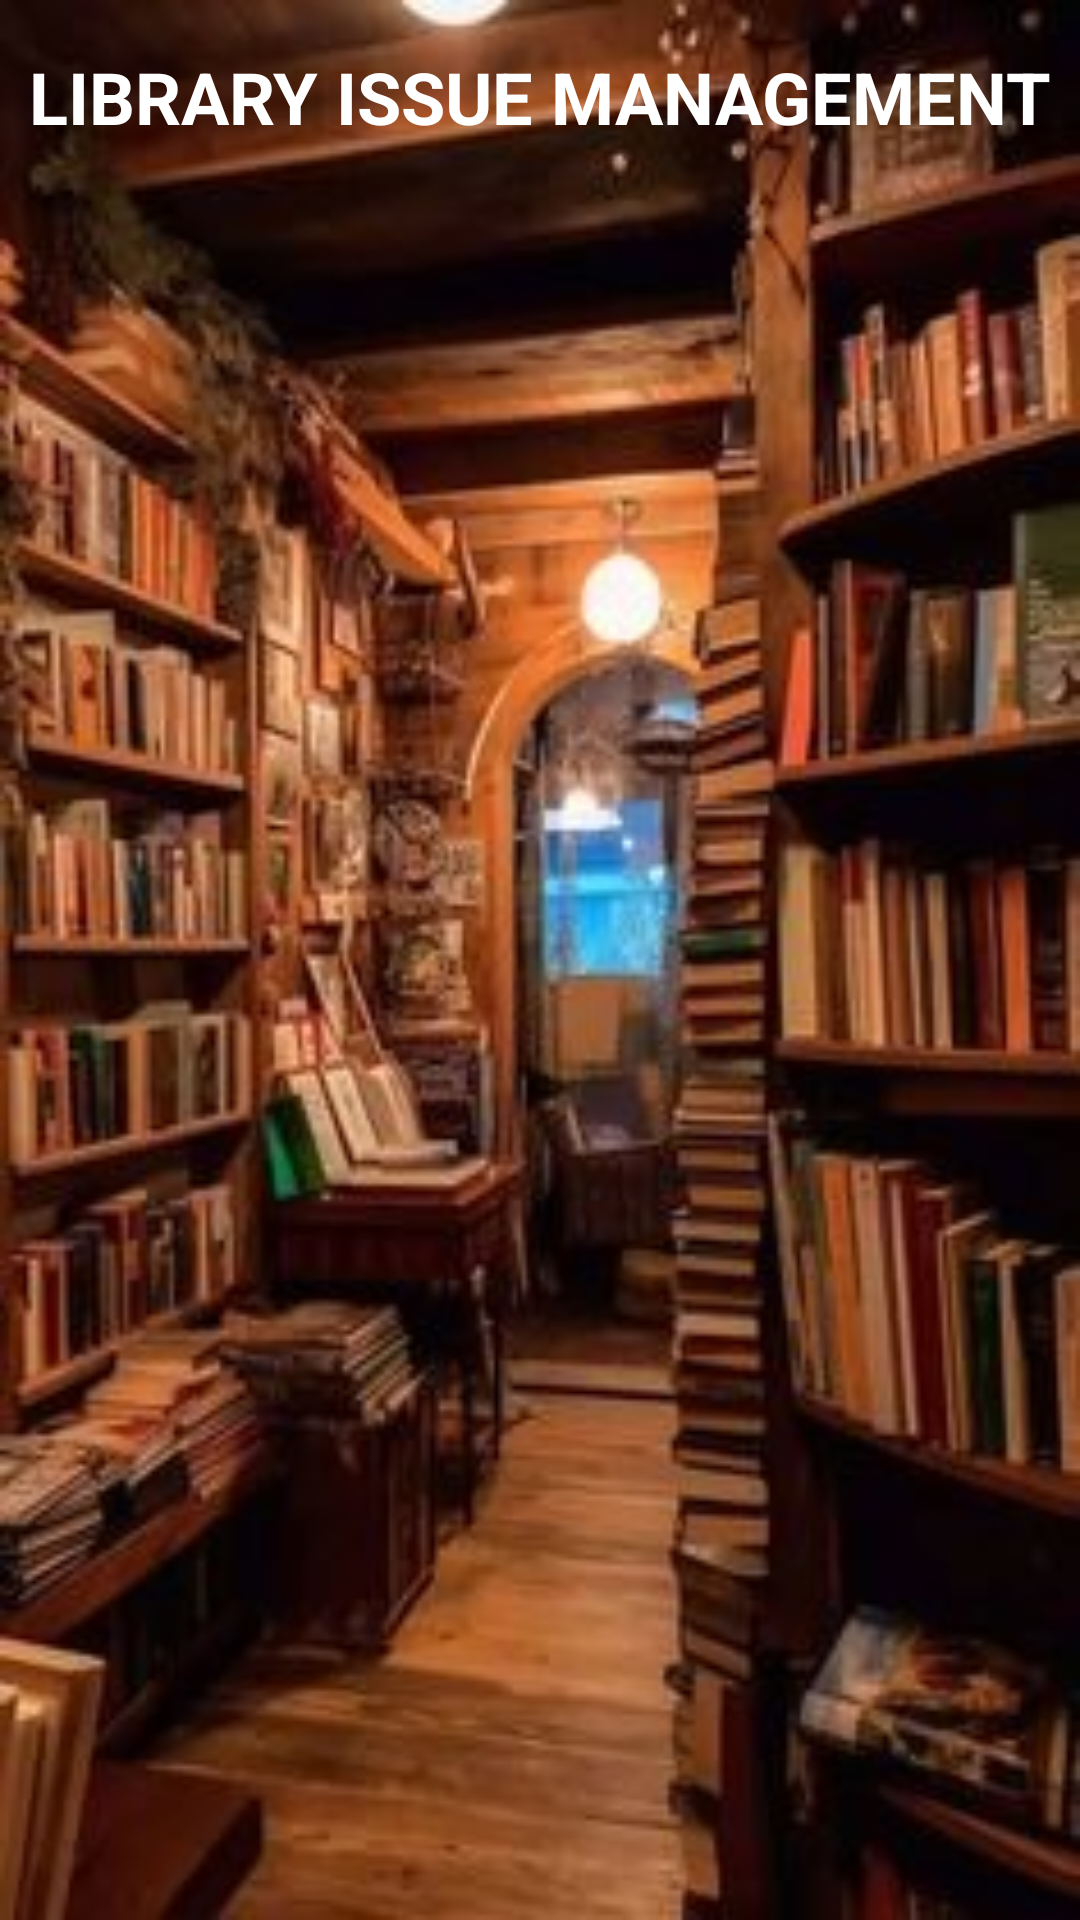

Write the Android layout XML for this screen, with the resource values it uses.
<!-- AndroidManifest.xml: application theme Theme.MCA_Lib_1 -->
<!-- res/layout/fragment_issue_book.xml -->
<?xml version="1.0" encoding="utf-8"?>
<RelativeLayout
    xmlns:android="http://schemas.android.com/apk/res/android"
    xmlns:app="http://schemas.android.com/apk/res-auto"
    xmlns:tools="http://schemas.android.com/tools"
    android:layout_width="match_parent"
    android:layout_height="match_parent"
    android:background="@drawable/back_issue"
    tools:context=".IssueBookFragment">

    <TextView
        android:id="@+id/user_management_heading"
        android:layout_width="wrap_content"
        android:layout_height="wrap_content"
        android:text="LIBRARY ISSUE MANAGEMENT"
        android:textSize="24sp"
        android:textStyle="bold"
        android:layout_centerHorizontal="true"
        android:layout_marginTop="16dp"
        android:textColor="@color/white" />

    <androidx.recyclerview.widget.RecyclerView
        android:id="@+id/image_grid_recycler_view"
        android:layout_width="match_parent"
        android:layout_height="match_parent"
        android:layout_below="@id/user_management_heading"
        android:layout_marginTop="20dp"
        android:layout_marginStart="16dp"
        android:layout_marginEnd="16dp"
        android:layout_marginBottom="16dp"
        app:layoutManager="androidx.recyclerview.widget.GridLayoutManager"
        app:spanCount="2" />



</RelativeLayout>
<!-- resources referenced by this layout -->
<resources>
  <color name="white">#FFFFFFFF</color>
  <!-- drawable back_issue: jpg bitmap (drawable, 34589 bytes) -->
  <style name="Theme.MCA_Lib_1" parent="Base.Theme.MCA_Lib_1" />
  <style name="Base.Theme.MCA_Lib_1" parent="Theme.Material3.DayNight.NoActionBar">
          
          <item name="colorPrimary">@color/blue</item>
          <item name="colorPrimaryVariant">@color/blue</item>
          <item name="android:statusBarColor">@color/blue</item>
      </style>
  <color name="blue">#1a9df2</color>
</resources>
